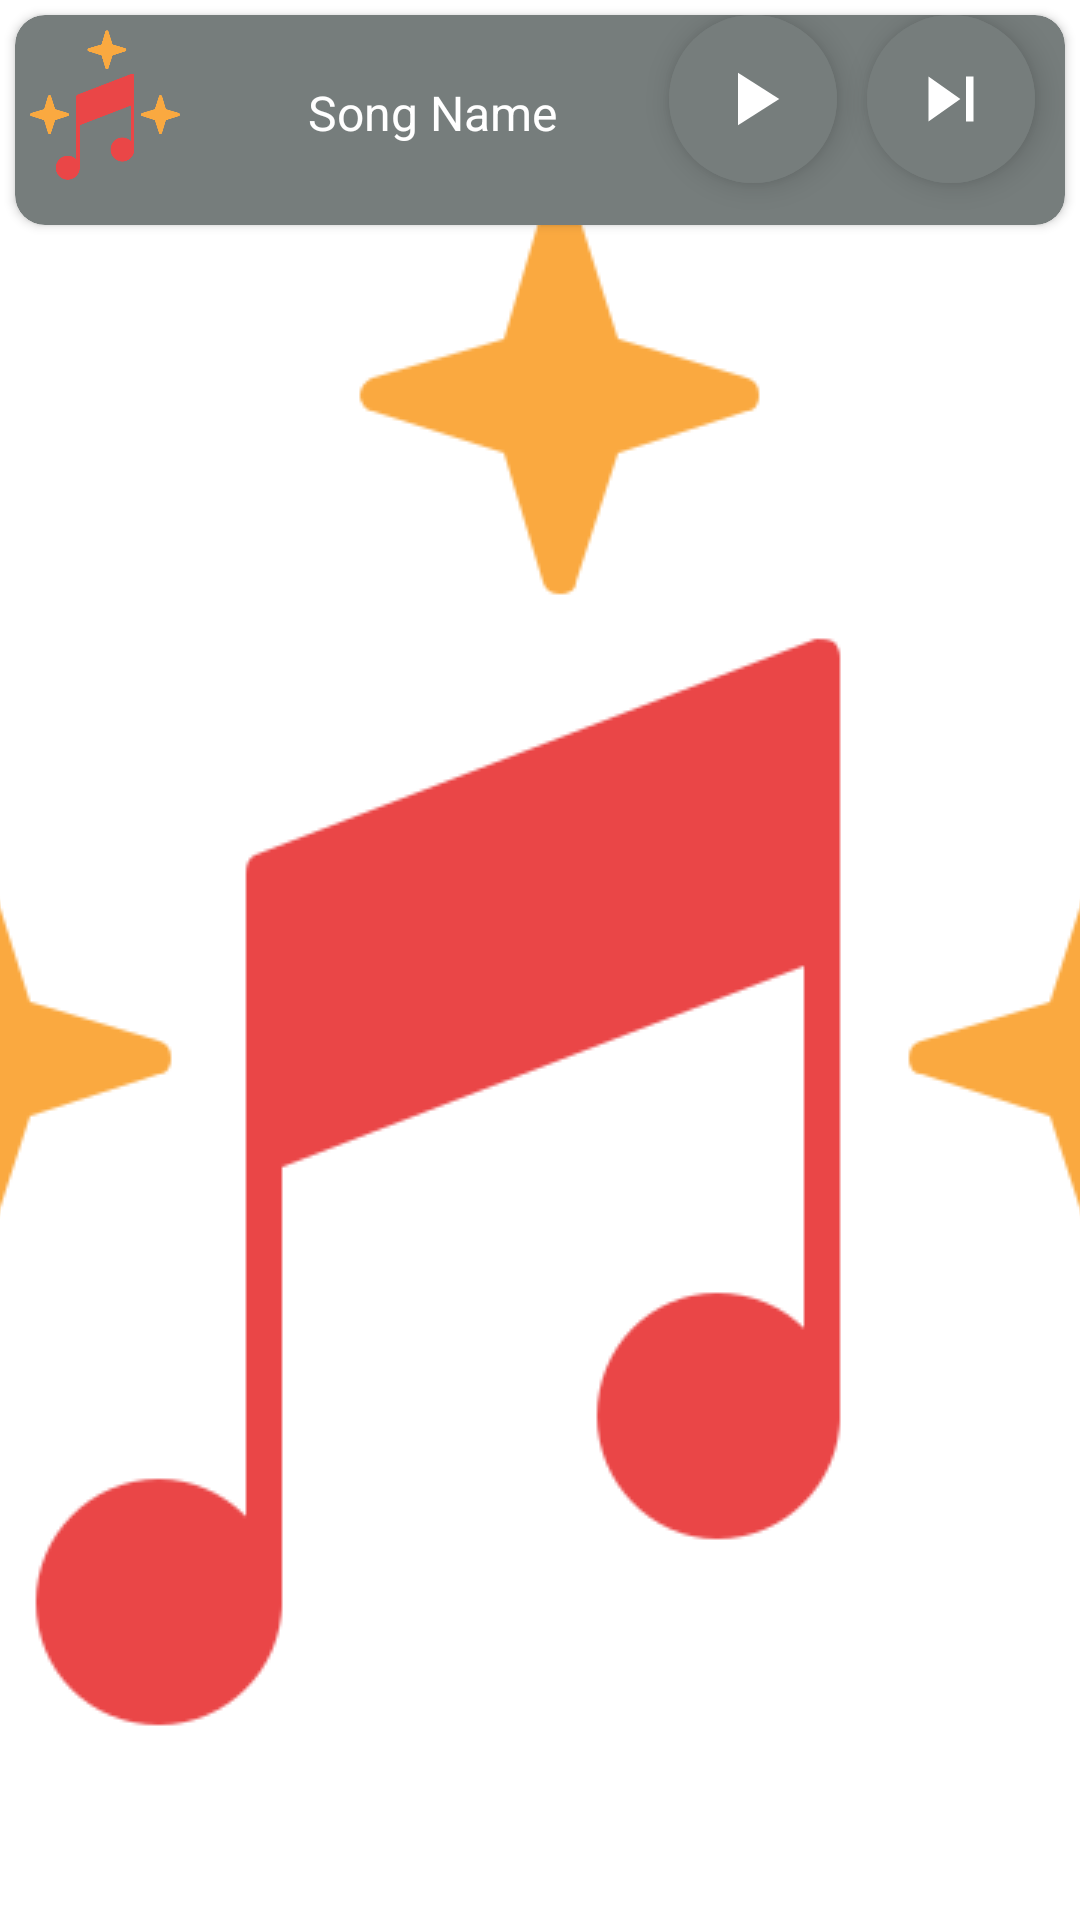

This screen was rendered from an Android layout file. Write that file and the resources it references.
<!-- AndroidManifest.xml: application theme splash_screen -->
<!-- res/layout/fragment_now_playing_song.xml -->
<?xml version="1.0" encoding="utf-8"?>
<layout xmlns:android="http://schemas.android.com/apk/res/android"
    xmlns:tools="http://schemas.android.com/tools"
    xmlns:app="http://schemas.android.com/apk/res-auto">

    <FrameLayout
        android:layout_width="match_parent"
        android:layout_height="70dp"
        tools:context=".nowPlayingFragment.NowPlayingSong">

        <androidx.cardview.widget.CardView
            android:layout_width="match_parent"
            android:layout_height="70dp"
            android:backgroundTint="#767D7C"
            android:elevation="5dp"
            android:layout_margin="5dp"
            app:cardCornerRadius="10dp">

            <RelativeLayout
                android:layout_width="match_parent"
                android:layout_height="match_parent">

                <com.google.android.material.imageview.ShapeableImageView
                    android:layout_width="50dp"
                    android:layout_height="50dp"
                    android:id="@+id/nowPlayingImage"
                    android:layout_marginHorizontal="5dp"
                    android:layout_marginVertical="5dp"
                    android:scaleType="centerCrop"
                    android:src="@drawable/music"
                    app:shapeAppearanceOverlay="@style/cornerRound" />

                <com.google.android.material.floatingactionbutton.ExtendedFloatingActionButton
                    android:layout_width="30dp"
                    android:layout_height="30dp"
                    android:id="@+id/nowPlayingNextBtn"
                    android:layout_alignParentEnd="true"
                    android:backgroundTint="#767D7C"
                    android:layout_marginEnd="10dp"
                    app:icon="@drawable/baseline_skip_next_24"
                    app:iconTint="@color/white"
                    app:iconSize="30sp" />

                <com.google.android.material.floatingactionbutton.ExtendedFloatingActionButton
                    android:layout_width="30dp"
                    android:layout_height="30dp"
                    android:layout_toStartOf="@+id/nowPlayingNextBtn"
                    android:id="@+id/nowPlayingPlayBtn"
                    android:backgroundTint="#767D7C"
                    android:layout_marginEnd="10dp"
                    app:icon="@drawable/baseline_play_arrow_24"
                    app:iconTint="@color/white"
                    app:iconSize="30sp" />

                <TextView
                    android:layout_width="match_parent"
                    android:layout_height="match_parent"
                    android:layout_toEndOf="@+id/nowPlayingImage"
                    android:layout_toStartOf="@+id/nowPlayingPlayBtn"
                    android:text="Song Name"
                    android:id="@+id/nowPlayingSongName"
                    android:gravity="center"
                    android:textColor="@color/white"
                    android:paddingBottom="5dp"
                    android:textSize="16sp"
                    android:ellipsize="marquee"
                    android:marqueeRepeatLimit="marquee_forever"
                    android:singleLine="true"/>

            </RelativeLayout>

        </androidx.cardview.widget.CardView>

    </FrameLayout>
</layout>
<!-- resources referenced by this layout -->
<resources>
  <color name="white">#FFFFFF</color>
  <!-- drawable baseline_play_arrow_24 (drawable) -->
  <vector android:height="40dp" android:tint="#0A0A0A"
      android:viewportHeight="24" android:viewportWidth="24"
      android:width="40dp" xmlns:android="http://schemas.android.com/apk/res/android">
      <path android:fillColor="@android:color/white" android:pathData="M8,5v14l11,-7z"/>
  </vector>
  <!-- drawable baseline_skip_next_24 (drawable) -->
  <vector android:height="40dp" android:tint="#0A0A0A"
      android:viewportHeight="24" android:viewportWidth="24"
      android:width="40dp" xmlns:android="http://schemas.android.com/apk/res/android">
      <path android:fillColor="@android:color/white" android:pathData="M6,18l8.5,-6L6,6v12zM16,6v12h2V6h-2z"/>
  </vector>
  <!-- drawable music: png bitmap (drawable, 15336 bytes) -->
  <style name="cornerRound">
          <item name="cornerSize">20%</item>
      </style>
  <style name="splash_screen" parent="Theme.MaterialComponents.Light.NoActionBar">
          <item name="android:windowBackground">@drawable/splash_screen</item>
      </style>
  <!-- drawable splash_screen (drawable) -->
  <?xml version="1.0" encoding="utf-8"?>
  <layer-list xmlns:android="http://schemas.android.com/apk/res/android">
  
      <item android:drawable="@color/white"/>
      <item android:drawable="@drawable/music" android:gravity="center"/>
  </layer-list>
</resources>
